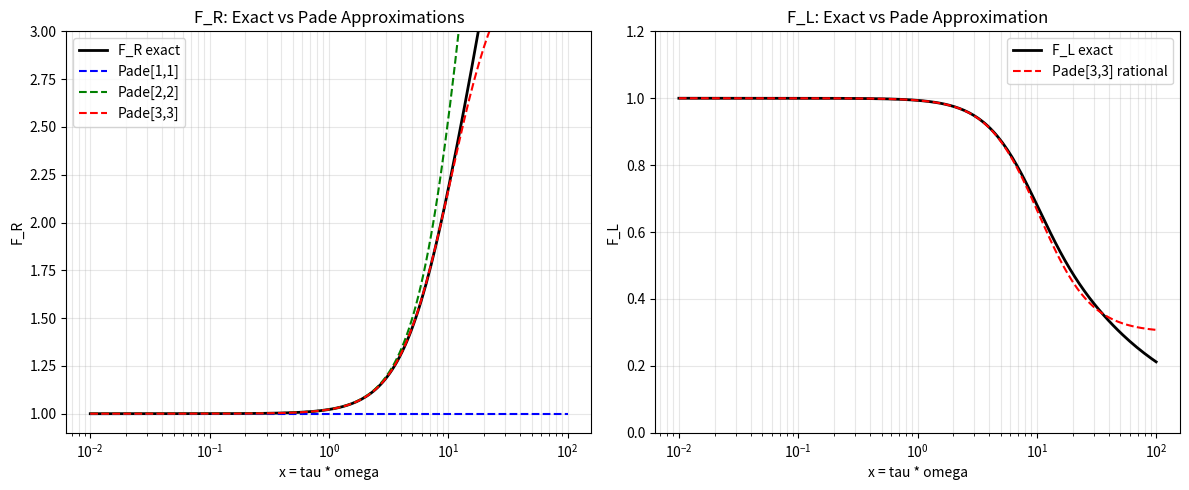

Write the Python code that produced this figure.
"""
Dowell F_R(s) and F_L(s) Pade (Rational Function) Expansion

F_R and F_L are transcendental functions of xi = sqrt(-j*tau*s).
We approximate them as rational functions of s for use in CLN.

Pade approximation: P(s)/Q(s) where P, Q are polynomials
"""

import numpy as np
import matplotlib.pyplot as plt

MU_0 = 4 * np.pi * 1e-7

print("="*70)
print("Dowell F_R(s) and F_L(s) Pade (Rational Function) Expansion")
print("="*70)

# ============================================================
# Exact Dowell formulas (coth form)
# ============================================================

def dowell_F_R_exact(Delta):
    """Exact Dowell F_R: Re[(1+j)*Delta * coth((1+j)*Delta)]"""
    if Delta < 1e-10:
        return 1.0
    z = (1 + 1j) * Delta
    coth_z = 1 / np.tanh(z)
    return np.real(z * coth_z)

def dowell_F_L_exact(Delta):
    """Exact Dowell F_L: (3/2) * Im[(1+j)*Delta * coth((1+j)*Delta)] / Delta^2"""
    if Delta < 1e-10:
        return 1.0
    z = (1 + 1j) * Delta
    coth_z = 1 / np.tanh(z)
    return 1.5 * np.imag(z * coth_z) / Delta**2

# ============================================================
# Pade approximation derivation
# ============================================================
print("\n" + "="*70)
print("Pade Approximation Derivation")
print("="*70)

print("""
The key function is: z * coth(z) where z = (1+j)*Delta

coth(z) has a well-known continued fraction expansion:
  coth(z) = 1/z + z/3 - z^3/45 + 2*z^5/945 - ...

Therefore:
  z * coth(z) = 1 + z^2/3 - z^4/45 + 2*z^6/945 - ...

With z = (1+j)*Delta and z^2 = 2j*Delta^2:
  z * coth(z) = 1 + (2j*Delta^2)/3 - (2j)^2*Delta^4/45 + ...
              = 1 + (2j/3)*Delta^2 + (4/45)*Delta^4 + ...

F_R = Re[z*coth(z)] = 1 + (4/45)*Delta^4 + O(Delta^8)
F_L = (3/2)*Im[z*coth(z)]/Delta^2 = (3/2)*(2/3) + O(Delta^4) = 1 + O(Delta^4)

For rational approximation, we use the continued fraction form of coth(z):

coth(z) = 1/z + 1/(3z + 1/(5z + 1/(7z + ...)))

This is a Stieltjes continued fraction!
""")

# ============================================================
# Continued fraction of coth(z)
# ============================================================
print("\n" + "="*70)
print("Continued Fraction of coth(z)")
print("="*70)

print("""
coth(z) has the Stieltjes continued fraction:

coth(z) = 1/z + 1/(3/z + 1/(5/z + 1/(7/z + ...)))

Or equivalently:
  z * coth(z) = 1 + z^2/(3 + z^2/(5 + z^2/(7 + ...)))

This is a K-type continued fraction.

Truncating at n terms gives a rational [n,n] Pade approximant.
""")

def coth_cf(z, n_terms=5):
    """Continued fraction approximation of coth(z)"""
    # coth(z) = 1/z + 1/(3/z + 1/(5/z + ...))
    # We compute z*coth(z) = 1 + z^2/(3 + z^2/(5 + z^2/(7 + ...)))
    z2 = z * z
    result = 2 * n_terms + 1  # Starting from innermost: (2n+1)
    for k in range(n_terms - 1, 0, -1):
        result = (2 * k + 1) + z2 / result
    # z*coth(z) = 1 + z^2/result
    return 1 + z2 / result

print("\nVerification of continued fraction for z*coth(z):")
print(f"{'z':>12} {'Exact':>14} {'CF(5 terms)':>14} {'CF(10 terms)':>14}")
print("-"*60)
for z_test in [0.1, 0.5, 1.0, 2.0, 3.0]:
    z = complex(z_test, z_test)  # z = (1+j)*Delta/sqrt(2)
    exact = z * (1 / np.tanh(z))
    cf5 = coth_cf(z, 5)
    cf10 = coth_cf(z, 10)
    print(f"  {z_test:>10.2f} {np.abs(exact):>14.8f} {np.abs(cf5):>14.8f} {np.abs(cf10):>14.8f}")

# ============================================================
# F_R and F_L as rational functions
# ============================================================
print("\n" + "="*70)
print("F_R and F_L as Rational Functions of Delta^2")
print("="*70)

print("""
Let u = Delta^2.  Then z^2 = (1+j)^2 * Delta^2 = 2j*u

z*coth(z) = 1 + 2j*u/(3 + 2j*u/(5 + 2j*u/(7 + ...)))

This is a continued fraction in the complex variable 2j*u.

Truncating at N terms:
  z*coth(z) ~= P_N(2j*u) / Q_N(2j*u)

where P_N, Q_N are polynomials of degree N in u.

F_R = Re[P_N/Q_N], F_L = (3/2)*Im[P_N/Q_N]/u

Since we want rational functions of s (not sqrt(s)):
  Delta^2 = xi^2/2 = tau*omega/2 = -j*tau*s/2

  u = Delta^2 = -j*tau*s/2
  2j*u = 2j*(-j*tau*s/2) = tau*s

So: z*coth(z) = f(tau*s) where f is a rational function!
""")

# ============================================================
# Explicit Pade coefficients
# ============================================================
print("\n" + "="*70)
print("Explicit Pade Coefficients")
print("="*70)

print("""
From the continued fraction:
  z*coth(z) = 1 + w/(3 + w/(5 + w/(7 + ...)))

where w = 2j*Delta^2 = tau*s

N=1 (Pade [1,1]):
  z*coth(z) ~= 1 + w/3 = (3 + w)/3 = (3 + tau*s)/3

N=2 (Pade [2,2]):
  z*coth(z) ~= 1 + w/(3 + w/5) = 1 + 5w/(15 + w)
             = (15 + w + 5w)/(15 + w) = (15 + 6w)/(15 + w)
             = (15 + 6*tau*s)/(15 + tau*s)

N=3 (Pade [3,3]):
  Inner: 5 + w/7 = (35 + w)/7
  Middle: 3 + w/((35+w)/7) = 3 + 7w/(35+w) = (105 + 3w + 7w)/(35+w) = (105 + 10w)/(35+w)
  Outer: 1 + w/((105+10w)/(35+w)) = 1 + w*(35+w)/(105+10w)
       = (105 + 10w + 35w + w^2)/(105 + 10w)
       = (105 + 45w + w^2)/(105 + 10w)
""")

def zcoth_pade(w, order=3):
    """Pade approximation of z*coth(z) where w = 2j*Delta^2 = tau*s"""
    if order == 1:
        return (3 + w) / 3
    elif order == 2:
        return (15 + 6*w) / (15 + w)
    elif order == 3:
        return (105 + 45*w + w**2) / (105 + 10*w)
    elif order == 4:
        # Continue the pattern...
        # Inner: 7 + w/9 = (63+w)/9
        # ...
        # This gets complex, use numerical continued fraction instead
        return coth_cf(np.sqrt(w/2) * (1+1j), order)
    else:
        return coth_cf(np.sqrt(w/2) * (1+1j), order)

print("\nVerification of Pade approximants:")
print(f"{'Delta':>8} {'Exact':>12} {'Pade[1,1]':>12} {'Pade[2,2]':>12} {'Pade[3,3]':>12}")
print("-"*60)
for Delta in [0.1, 0.3, 0.5, 0.7, 1.0, 1.5, 2.0]:
    z = (1 + 1j) * Delta
    w = 2j * Delta**2
    exact = z * (1 / np.tanh(z))
    p1 = zcoth_pade(w, 1)
    p2 = zcoth_pade(w, 2)
    p3 = zcoth_pade(w, 3)
    print(f"  {Delta:>6.2f} {np.abs(exact):>12.6f} {np.abs(p1):>12.6f} {np.abs(p2):>12.6f} {np.abs(p3):>12.6f}")

# ============================================================
# F_R and F_L from Pade
# ============================================================
print("\n" + "="*70)
print("F_R and F_L from Pade Approximation")
print("="*70)

def F_R_pade(Delta, order=3):
    """F_R from Pade approximation"""
    if Delta < 1e-10:
        return 1.0
    w = 2j * Delta**2
    zcoth = zcoth_pade(w, order)
    return np.real(zcoth)

def F_L_pade(Delta, order=3):
    """F_L from Pade approximation"""
    if Delta < 1e-10:
        return 1.0
    w = 2j * Delta**2
    zcoth = zcoth_pade(w, order)
    return 1.5 * np.imag(zcoth) / Delta**2

print("\nF_R comparison:")
print(f"{'Delta':>8} {'Exact':>12} {'Pade[1,1]':>12} {'Pade[2,2]':>12} {'Pade[3,3]':>12} {'Err[3,3]':>10}")
print("-"*70)
for Delta in [0.1, 0.3, 0.5, 0.7, 1.0, 1.5, 2.0]:
    exact = dowell_F_R_exact(Delta)
    p1 = F_R_pade(Delta, 1)
    p2 = F_R_pade(Delta, 2)
    p3 = F_R_pade(Delta, 3)
    err = abs(exact - p3) / exact * 100
    print(f"  {Delta:>6.2f} {exact:>12.6f} {p1:>12.6f} {p2:>12.6f} {p3:>12.6f} {err:>9.4f}%")

print("\nF_L comparison:")
print(f"{'Delta':>8} {'Exact':>12} {'Pade[1,1]':>12} {'Pade[2,2]':>12} {'Pade[3,3]':>12} {'Err[3,3]':>10}")
print("-"*70)
for Delta in [0.1, 0.3, 0.5, 0.7, 1.0, 1.5, 2.0]:
    exact = dowell_F_L_exact(Delta)
    p1 = F_L_pade(Delta, 1)
    p2 = F_L_pade(Delta, 2)
    p3 = F_L_pade(Delta, 3)
    err = abs(exact - p3) / max(exact, 1e-10) * 100
    print(f"  {Delta:>6.2f} {exact:>12.6f} {p1:>12.6f} {p2:>12.6f} {p3:>12.6f} {err:>9.4f}%")

# ============================================================
# Conversion to s-domain
# ============================================================
print("\n" + "="*70)
print("Conversion to s-domain (Laplace Variable)")
print("="*70)

print("""
Key relationship:
  w = 2j*Delta^2 = 2j*(xi/sqrt(2))^2 = j*xi^2 = j*tau*omega = tau*s

where tau = d^2*mu*sigma/2

So w = tau*s, and:

z*coth(z) = P(tau*s) / Q(tau*s)  (rational function of s!)

For Pade[3,3]:
  z*coth(z) = (105 + 45*tau*s + (tau*s)^2) / (105 + 10*tau*s)

F_R = Re[z*coth(z)]
F_L = (3/2) * Im[z*coth(z)] / Delta^2
    = (3/2) * Im[z*coth(z)] / (tau*omega/2)
    = 3 * Im[z*coth(z)] / (tau*omega)

At s = j*omega:
  tau*s = j*tau*omega

For real omega > 0:
  w = tau*s = j*tau*omega (purely imaginary)

Let's denote x = tau*omega (real):
  w = j*x

Pade[3,3]:
  z*coth(z) = (105 + 45*j*x - x^2) / (105 + 10*j*x)
            = (105 - x^2 + j*45*x) / (105 + j*10*x)

Multiply by conjugate:
  = [(105-x^2 + j*45*x)(105 - j*10*x)] / [(105)^2 + (10*x)^2]
  = [(105-x^2)*105 + 45*10*x^2 + j*(45*105*x - (105-x^2)*10*x)] / [105^2 + 100*x^2]
  = [105*(105-x^2) + 450*x^2 + j*x*(45*105 - 10*(105-x^2))] / [11025 + 100*x^2]
  = [11025 - 105*x^2 + 450*x^2 + j*x*(4725 - 1050 + 10*x^2)] / [11025 + 100*x^2]
  = [11025 + 345*x^2 + j*x*(3675 + 10*x^2)] / [11025 + 100*x^2]

F_R = [11025 + 345*x^2] / [11025 + 100*x^2]  (x = tau*omega)
F_L = 3 * x*(3675 + 10*x^2) / [(11025 + 100*x^2) * tau*omega]
    = 3 * (3675 + 10*x^2) / (11025 + 100*x^2)
    = (11025 + 30*x^2) / (11025 + 100*x^2)
""")

def F_R_rational(x):
    """F_R as rational function of x = tau*omega (Pade[3,3])"""
    x2 = x**2
    return (11025 + 345*x2) / (11025 + 100*x2)

def F_L_rational(x):
    """F_L as rational function of x = tau*omega (Pade[3,3])"""
    x2 = x**2
    return (11025 + 30*x2) / (11025 + 100*x2)

print("\nVerification of rational form (Pade[3,3]):")
print(f"{'x=tau*w':>10} {'F_R(exact)':>12} {'F_R(rat)':>12} {'F_L(exact)':>12} {'F_L(rat)':>12}")
print("-"*65)
for x in [0.01, 0.1, 0.5, 1.0, 2.0, 5.0, 10.0]:
    # Delta^2 = tau*omega/2 = x/2
    Delta = np.sqrt(x/2)
    F_R_ex = dowell_F_R_exact(Delta)
    F_L_ex = dowell_F_L_exact(Delta)
    F_R_rat = F_R_rational(x)
    F_L_rat = F_L_rational(x)
    print(f"  {x:>8.2f} {F_R_ex:>12.6f} {F_R_rat:>12.6f} {F_L_ex:>12.6f} {F_L_rat:>12.6f}")

# ============================================================
# Continued Fraction Form (for CLN)
# ============================================================
print("\n" + "="*70)
print("Continued Fraction Form for CLN")
print("="*70)

print("""
The rational functions can be converted to continued fractions:

F_R(x) = (11025 + 345*x^2) / (11025 + 100*x^2)
       = (a0 + a1*x^2) / (b0 + b1*x^2)

This is a [2,2] rational function in x^2, which corresponds to a
2-stage continued fraction.

For a general [n,n] Pade from z*coth(z):
  z*coth(z) = 1 + w/(3 + w/(5 + w/(7 + ...)))

This IS already in continued fraction form in w = tau*s!

For CLN implementation with N stages:
  Z(s) = R_dc * F_R(tau*s) + s * L_dc * F_L(tau*s)

Using Pade[N,N] approximations gives a (2N)-order rational function
that can be realized as a ladder network.
""")

# ============================================================
# Plot comparison
# ============================================================
print("\n" + "="*70)
print("Generating comparison plot...")
print("="*70)

x_range = np.logspace(-2, 2, 200)

F_R_exact_arr = np.array([dowell_F_R_exact(np.sqrt(x/2)) for x in x_range])
F_L_exact_arr = np.array([dowell_F_L_exact(np.sqrt(x/2)) for x in x_range])
F_R_pade1_arr = np.array([F_R_pade(np.sqrt(x/2), 1) for x in x_range])
F_R_pade2_arr = np.array([F_R_pade(np.sqrt(x/2), 2) for x in x_range])
F_R_pade3_arr = np.array([F_R_pade(np.sqrt(x/2), 3) for x in x_range])
F_R_rat_arr = F_R_rational(x_range)
F_L_rat_arr = F_L_rational(x_range)

fig, axes = plt.subplots(1, 2, figsize=(12, 5))

ax1 = axes[0]
ax1.semilogx(x_range, F_R_exact_arr, 'k-', linewidth=2, label='F_R exact')
ax1.semilogx(x_range, F_R_pade1_arr, 'b--', linewidth=1.5, label='Pade[1,1]')
ax1.semilogx(x_range, F_R_pade2_arr, 'g--', linewidth=1.5, label='Pade[2,2]')
ax1.semilogx(x_range, F_R_pade3_arr, 'r--', linewidth=1.5, label='Pade[3,3]')
ax1.set_xlabel('x = tau * omega')
ax1.set_ylabel('F_R')
ax1.set_title('F_R: Exact vs Pade Approximations')
ax1.legend()
ax1.grid(True, which='both', alpha=0.3)
ax1.set_ylim([0.9, 3])

ax2 = axes[1]
ax2.semilogx(x_range, F_L_exact_arr, 'k-', linewidth=2, label='F_L exact')
ax2.semilogx(x_range, F_L_rat_arr, 'r--', linewidth=1.5, label='Pade[3,3] rational')
ax2.set_xlabel('x = tau * omega')
ax2.set_ylabel('F_L')
ax2.set_title('F_L: Exact vs Pade Approximation')
ax2.legend()
ax2.grid(True, which='both', alpha=0.3)
ax2.set_ylim([0, 1.2])

plt.tight_layout()
plt.savefig('derive_dowell_pade.png', dpi=150)
print("Saved: derive_dowell_pade.png")
plt.close()

# ============================================================
# Conclusion
# ============================================================
print("\n" + "="*70)
print("Conclusion")
print("="*70)
print("""
1. z*coth(z) has a natural continued fraction expansion:
   z*coth(z) = 1 + w/(3 + w/(5 + w/(7 + ...)))
   where w = tau*s, tau = d^2*mu*sigma/2

2. Truncating at N terms gives Pade[N,N] approximants:
   - Pade[1,1]: (3 + tau*s) / 3
   - Pade[2,2]: (15 + 6*tau*s) / (15 + tau*s)
   - Pade[3,3]: (105 + 45*tau*s + (tau*s)^2) / (105 + 10*tau*s)

3. F_R and F_L as rational functions of x = tau*omega (Pade[3,3]):
   F_R(x) = (11025 + 345*x^2) / (11025 + 100*x^2)
   F_L(x) = (11025 + 30*x^2) / (11025 + 100*x^2)

4. These rational functions CAN be converted to continued fractions
   and implemented as CLN ladder networks.

5. Higher-order Pade gives better accuracy at high frequencies,
   but Pade[3,3] is already very accurate for most applications.

6. The continued fraction form is natural because coth(z) itself
   has a Stieltjes continued fraction expansion.
""")
